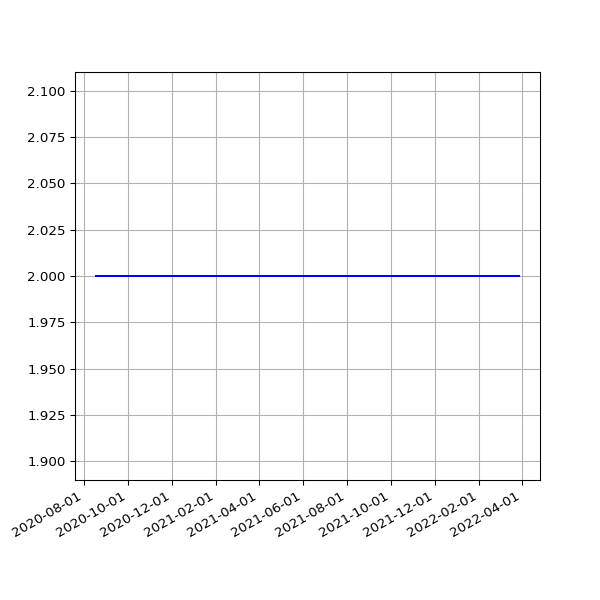

Data behind this chart, as committed beside it:
date, 2.03
2020-08-18 19:21:06 +0100, 2
2020-08-19 19:22:36 +0100, 2
2020-08-20 19:25:06 +0100, 2
2020-08-21 19:37:32 +0100, 2
2020-08-22 19:23:49 +0100, 2
2020-08-23 19:27:35 +0100, 2
2020-08-24 19:31:22 +0100, 2
2020-08-25 20:08:02 +0100, 2
2020-08-26 19:23:13 +0100, 2
2020-08-27 19:30:38 +0100, 2
2020-08-28 19:36:11 +0100, 2
2020-08-29 19:28:05 +0100, 2
2020-08-30 19:30:30 +0100, 2
2020-08-31 19:26:19 +0100, 2
2020-09-01 19:30:23 +0100, 2
2020-09-02 19:29:13 +0100, 2
2020-09-03 19:23:52 +0100, 2
2020-09-04 19:25:11 +0100, 2
2020-09-05 19:22:10 +0100, 2
2020-09-06 19:17:13 +0100, 2
2020-09-07 19:20:48 +0100, 2
2020-09-08 19:15:16 +0100, 2
2020-09-09 19:18:45 +0100, 2
2020-09-10 19:21:06 +0100, 2
2020-09-11 19:13:48 +0100, 2
2020-09-12 19:16:21 +0100, 2
2020-09-13 19:16:55 +0100, 2
2020-09-14 19:12:48 +0100, 2
2020-09-15 19:10:38 +0100, 2
2020-09-16 19:14:39 +0100, 2
2020-09-17 19:26:59 +0100, 2
2020-09-18 19:10:16 +0100, 2
2020-09-19 19:24:05 +0100, 2
2020-09-20 20:06:13 +0100, 2
2020-09-21 19:12:35 +0100, 2
2020-09-22 19:14:25 +0100, 2
2020-09-23 19:17:37 +0100, 2
2020-09-24 19:17:06 +0100, 2
2020-09-25 19:12:57 +0100, 2
2020-09-26 19:16:01 +0100, 2
2020-09-27 19:14:10 +0100, 2
2020-09-28 19:14:46 +0100, 2
2020-09-29 19:16:19 +0100, 2
2020-09-30 19:14:19 +0100, 2
2020-10-01 19:20:57 +0100, 2
2020-10-02 19:19:54 +0100, 2
2020-10-03 19:16:41 +0100, 2
2020-10-04 19:16:09 +0100, 2
2020-10-05 19:13:11 +0100, 2
2020-10-06 19:15:51 +0100, 2
2020-10-07 19:15:46 +0100, 2
2020-10-08 19:17:15 +0100, 2
2020-10-09 19:17:00 +0100, 2
2020-10-10 19:13:18 +0100, 2
2020-10-11 19:10:55 +0100, 2
2020-10-12 19:14:45 +0100, 2
2020-10-13 19:12:29 +0100, 2
2020-10-14 19:41:12 +0100, 2
2020-10-15 19:59:18 +0100, 2
2020-10-16 20:52:19 +0100, 2
... 506 more rows
